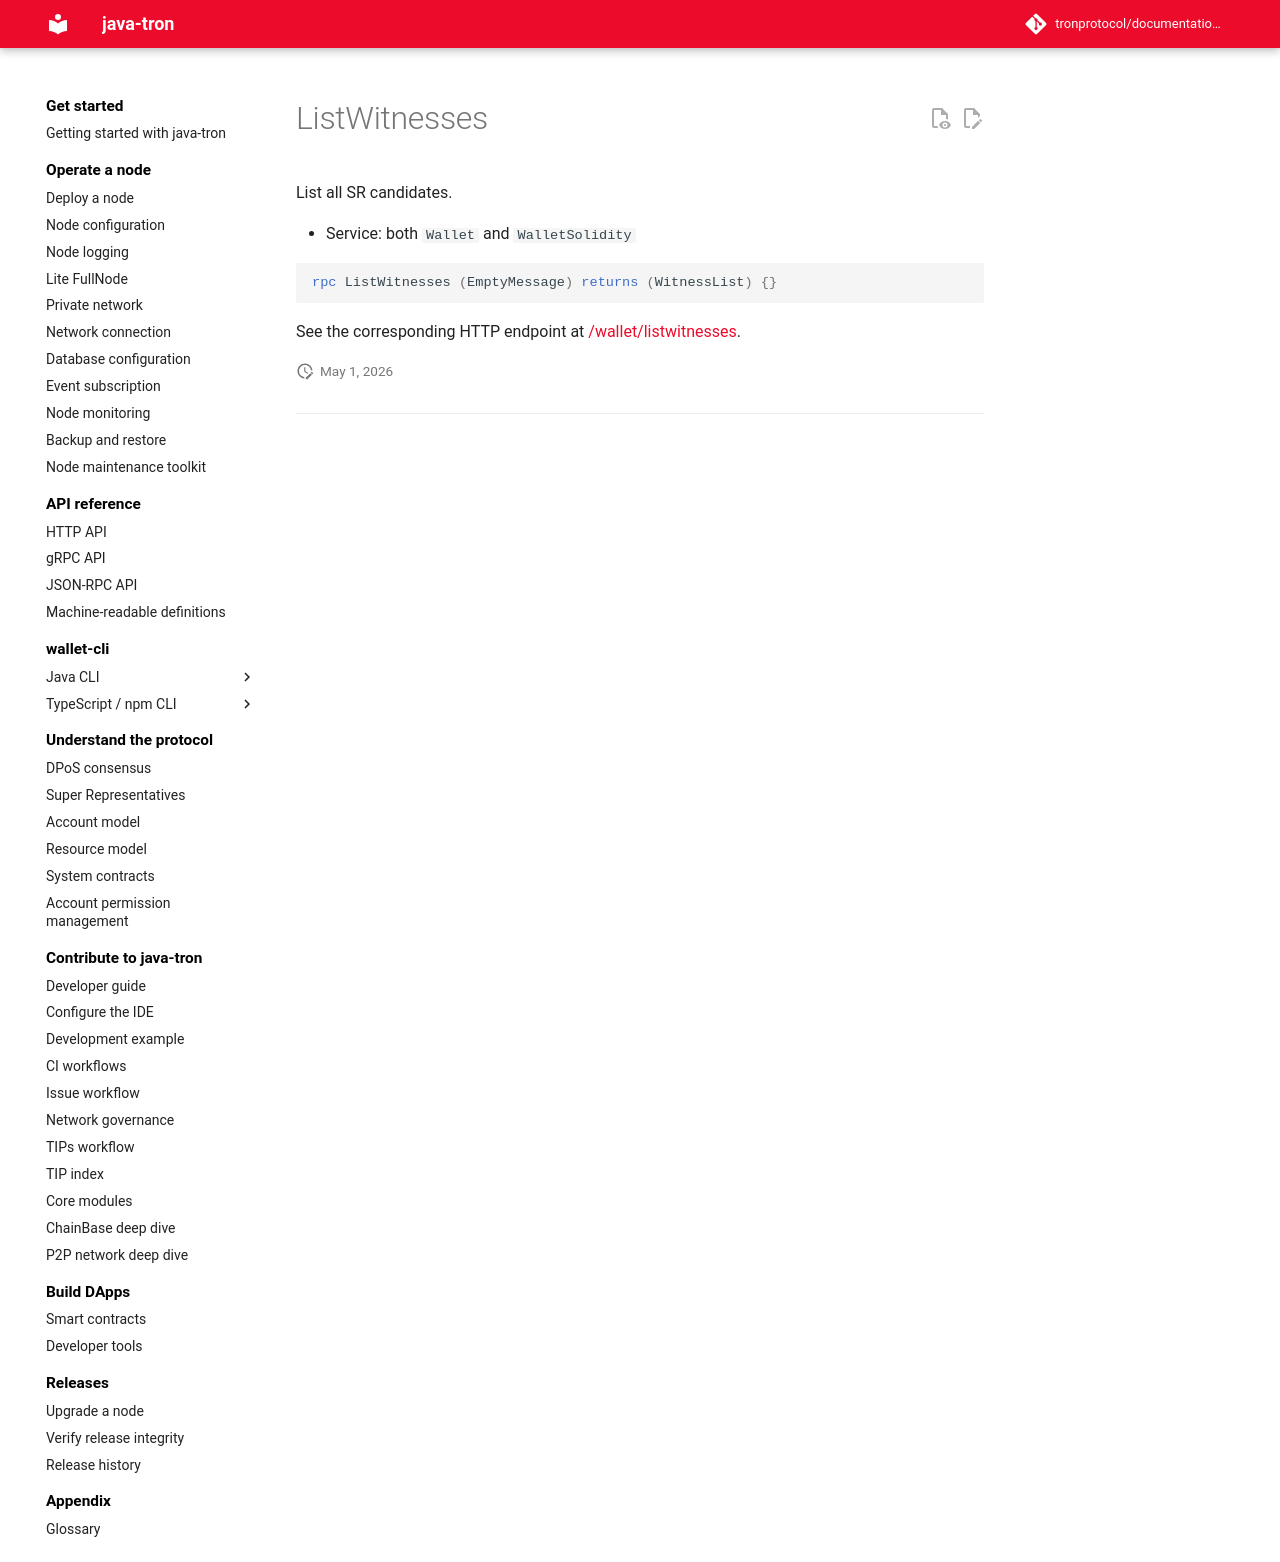

repository: tronprotocol/documentation-en · page: api/rpc/witness-and-governance/ListWitnesses/index.html · generator: mkdocs

# ListWitnesses

List all SR candidates.

- Service: both `Wallet` and `WalletSolidity`

```protobuf
rpc ListWitnesses (EmptyMessage) returns (WitnessList) {}
```

See the corresponding HTTP endpoint at [/wallet/listwitnesses](../../http/witness-and-governance/listwitnesses.md).
